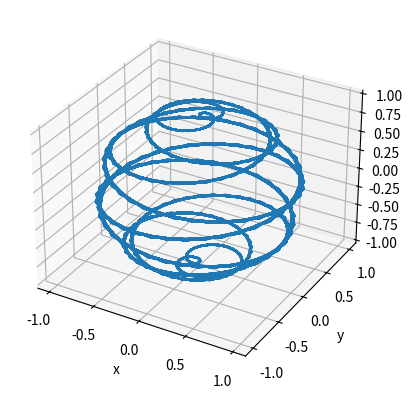

The matplotlib source for this figure:
import numpy as np
from scipy import integrate
from scipy import interpolate
from scipy.interpolate import UnivariateSpline
from scipy import optimize

Bz = 1.
omega = 1.
Bw = .1

def B(t):
    return np.array([Bw * np.cos(omega*t),Bw * np.sin(omega*t),Bz])

def DSdt(S,t):
    return np.cross(  B(t)   , S   )

#t = np.linspace(0,10,100)
T = 1000
t = np.arange(0,T,.5)
init = np.array([0.,0.,1.])
sol = integrate.odeint(DSdt, init, t)


import matplotlib.pyplot as plt
from mpl_toolkits.mplot3d import Axes3D
fig = plt.figure()
ax = fig.add_subplot(111, projection='3d')
ax.set_xlabel('x')
ax.set_ylabel('y')
ax.set_zlabel('z')

ax.plot(sol[:,0], sol[:,1],sol[:,2])
plt.show()
